Labelled photos from "data", an image-classification folder in DenizAltunkapan/greek-letters-cnn. The possible labels are: alpha, beta, chi, delta, epsilon, eta, gamma, iota, kappa, lambda, lamda, omega, omicron, phi, psi, rho, sigma, tau, theta, upsilon, zeta.

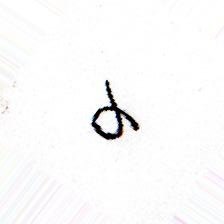
Label: alpha

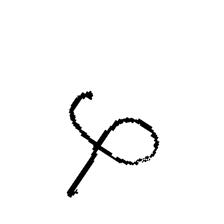
Label: phi

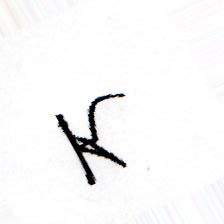
Label: kappa

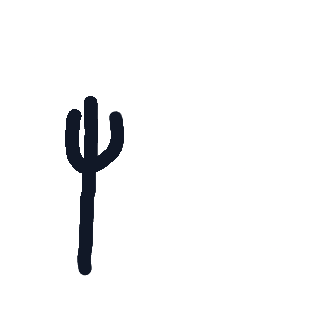
Label: psi

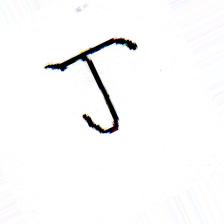
Label: tau

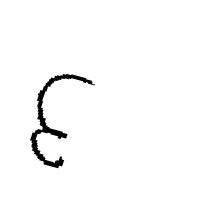
Label: epsilon
